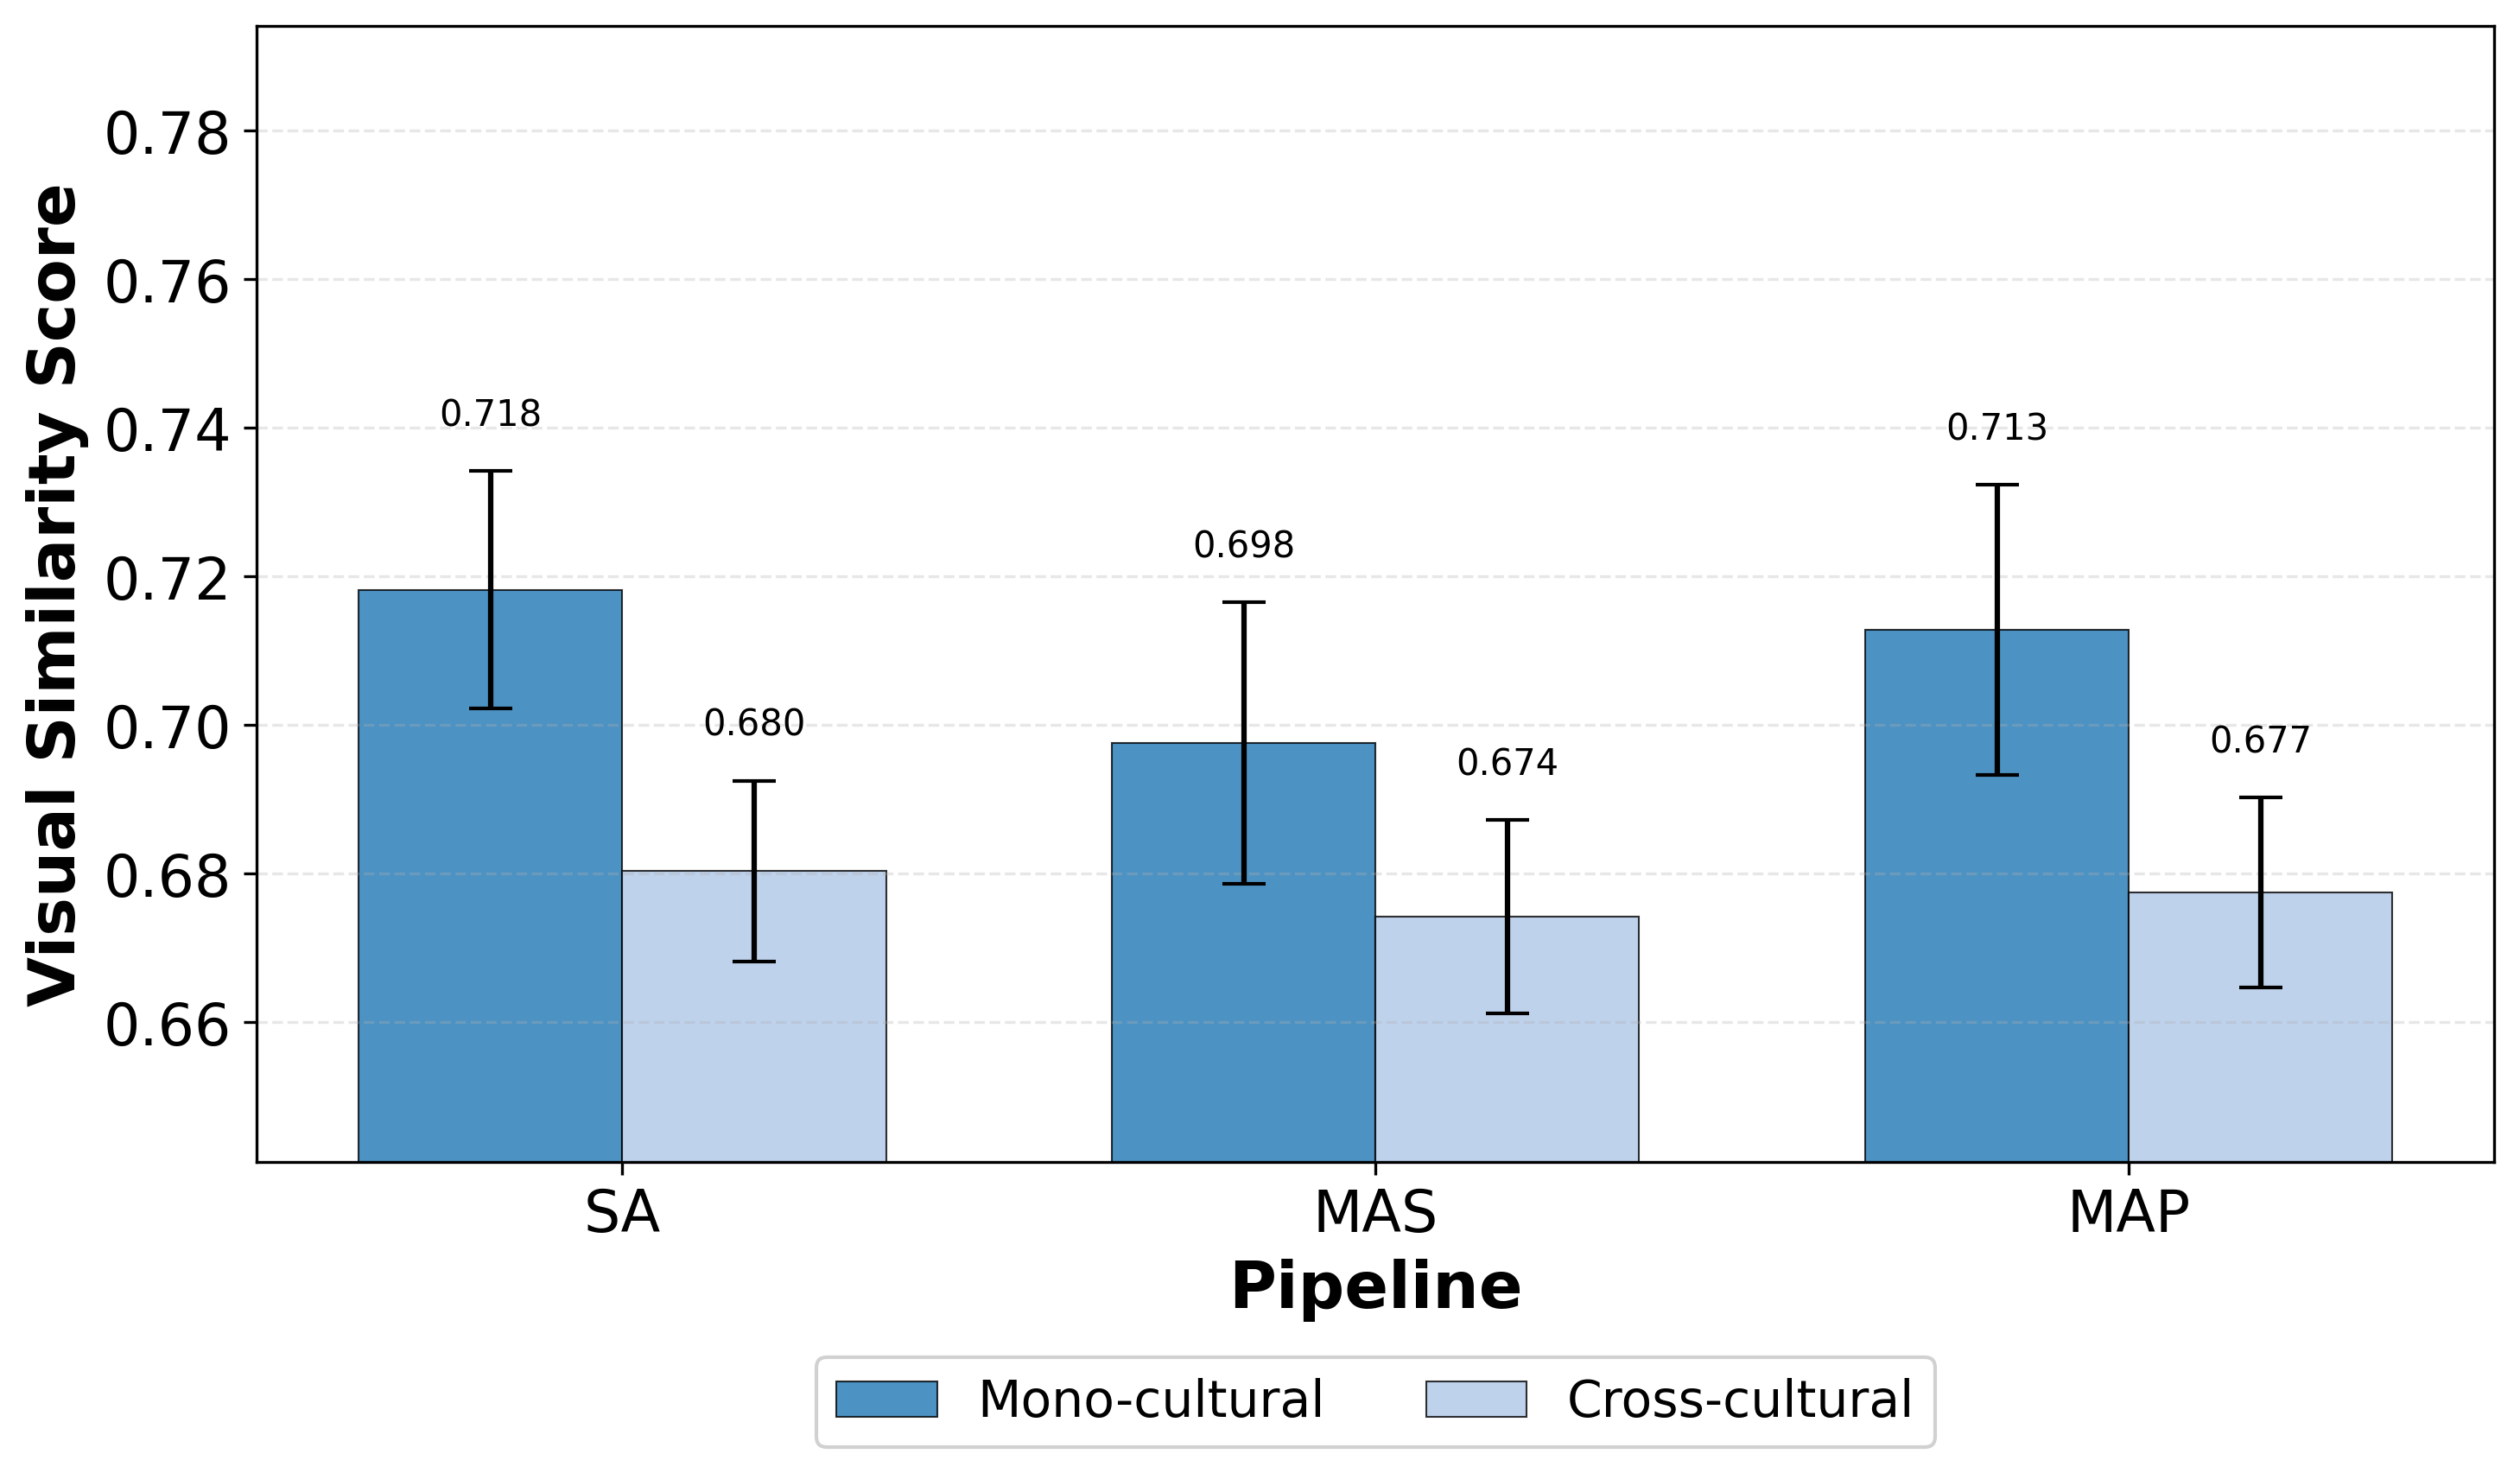

The file beside this chart, header and first rows:
Pipeline, Prompt_Type, Mean, CI, Lower, Upper
SA, mono, 0.7182, 0.01594, 0.7023, 0.7342
SA, cross, 0.6803, 0.0122, 0.6681, 0.6925
MAS, mono, 0.6976, 0.01895, 0.6786, 0.7165
MAS, cross, 0.6742, 0.01303, 0.6612, 0.6872
MAP, mono, 0.7128, 0.01953, 0.6933, 0.7323
MAP, cross, 0.6774, 0.01281, 0.6646, 0.6903
